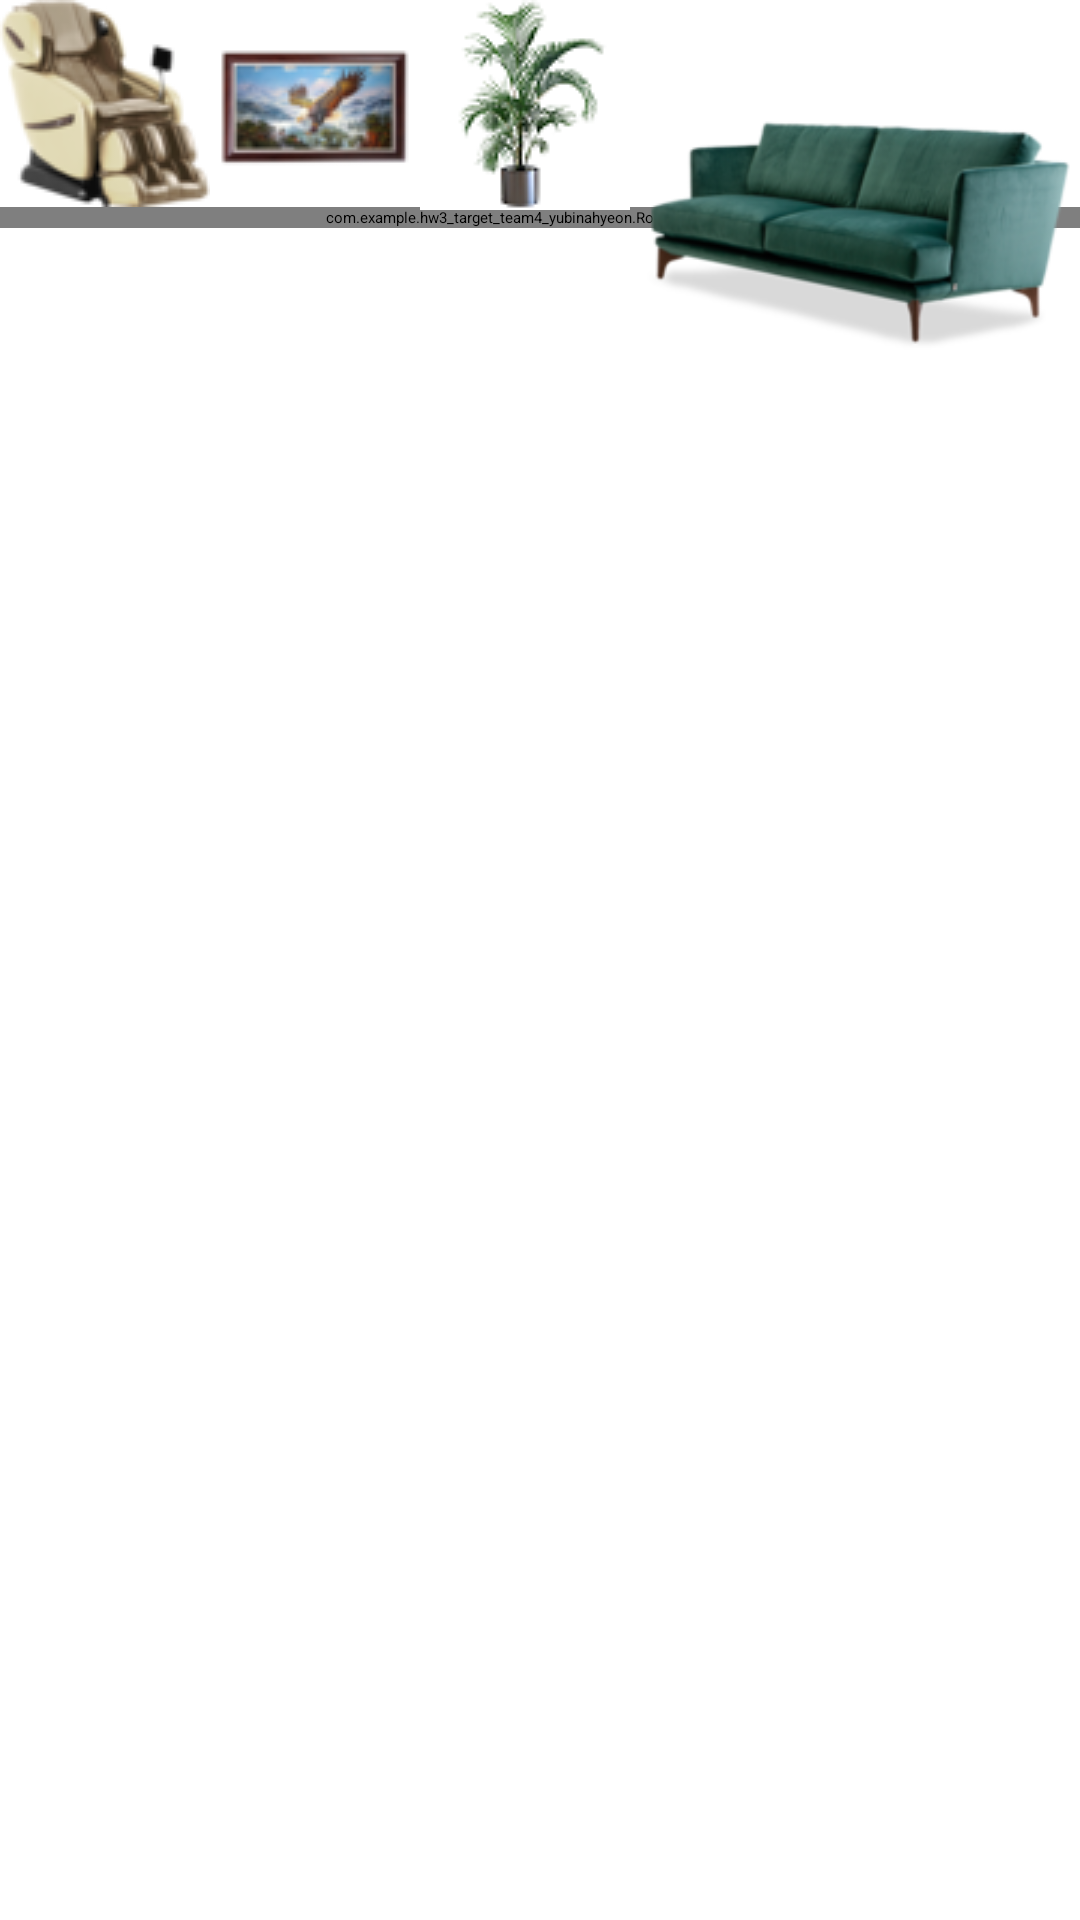

Produce the Android XML layout that renders to this screen, including the resource entries it uses.
<!-- AndroidManifest.xml: application theme Theme.HWChartTeam4YubinAhyeon -->
<!-- res/layout/activity_main.xml -->
<?xml version="1.0" encoding="utf-8"?>
<RelativeLayout
    xmlns:android="http://schemas.android.com/apk/res/android"
    xmlns:app="http://schemas.android.com/apk/res-auto"
    xmlns:tools="http://schemas.android.com/tools"
    android:layout_width="wrap_content"
    android:layout_height="wrap_content"
    android:orientation="vertical"
    tools:context=".MainActivity">

        <com.example.hw3_target_team4_yubinahyeon.RoomBackground
            android:id="@+id/background"
            android:layout_width="match_parent"
            android:layout_height="wrap_content"
            android:layout_below="@id/massage"/>

        <ImageView
            android:id="@+id/massage"
            android:layout_width="wrap_content"
            android:layout_height="wrap_content"
            android:layout_weight="1"
            app:srcCompat="@drawable/massage"
            tools:layout_editor_absoluteX="62dp"
            tools:layout_editor_absoluteY="1dp" />

        <ImageView
            android:id="@+id/picture"
            android:layout_width="wrap_content"
            android:layout_height="wrap_content"
            android:layout_weight="1"
            android:layout_toRightOf="@id/massage"
            app:srcCompat="@drawable/picture" />

        <ImageView
            android:id="@+id/plant"
            android:layout_width="wrap_content"
            android:layout_height="wrap_content"
            android:layout_weight="1"
            android:layout_toRightOf="@id/picture"
            app:srcCompat="@drawable/plant"
            tools:layout_editor_absoluteX="151dp"
            tools:layout_editor_absoluteY="-3dp" />

        <ImageView
            android:id="@+id/sofa"
            android:layout_width="wrap_content"
            android:layout_height="wrap_content"
            android:layout_weight="1"
            android:layout_toRightOf="@id/plant"
            app:srcCompat="@drawable/sofa"
            tools:layout_editor_absoluteX="202dp"
            tools:layout_editor_absoluteY="11dp" />

        <ImageView
            android:id="@+id/table"
            android:layout_width="wrap_content"
            android:layout_height="wrap_content"
            android:layout_weight="1"
            android:layout_toRightOf="@id/sofa"
            app:srcCompat="@drawable/table"
            tools:layout_editor_absoluteX="229dp"
            tools:layout_editor_absoluteY="-3dp" />

        <ImageView
            android:id="@+id/tv"
            android:layout_width="wrap_content"
            android:layout_height="wrap_content"
            android:layout_weight="1"
            android:layout_toRightOf="@id/table"
            app:srcCompat="@drawable/tv"
            tools:layout_editor_absoluteX="290dp"
            tools:layout_editor_absoluteY="11dp" />




    </RelativeLayout>
<!-- resources referenced by this layout -->
<resources>
  <!-- drawable massage: png bitmap (drawable, 10566 bytes) -->
  <!-- drawable picture: png bitmap (drawable, 6514 bytes) -->
  <!-- drawable plant: png bitmap (drawable, 7149 bytes) -->
  <!-- drawable sofa: png bitmap (drawable, 27110 bytes) -->
  <!-- drawable table: png bitmap (drawable, 5415 bytes) -->
  <!-- drawable tv: png bitmap (drawable, 40671 bytes) -->
</resources>
